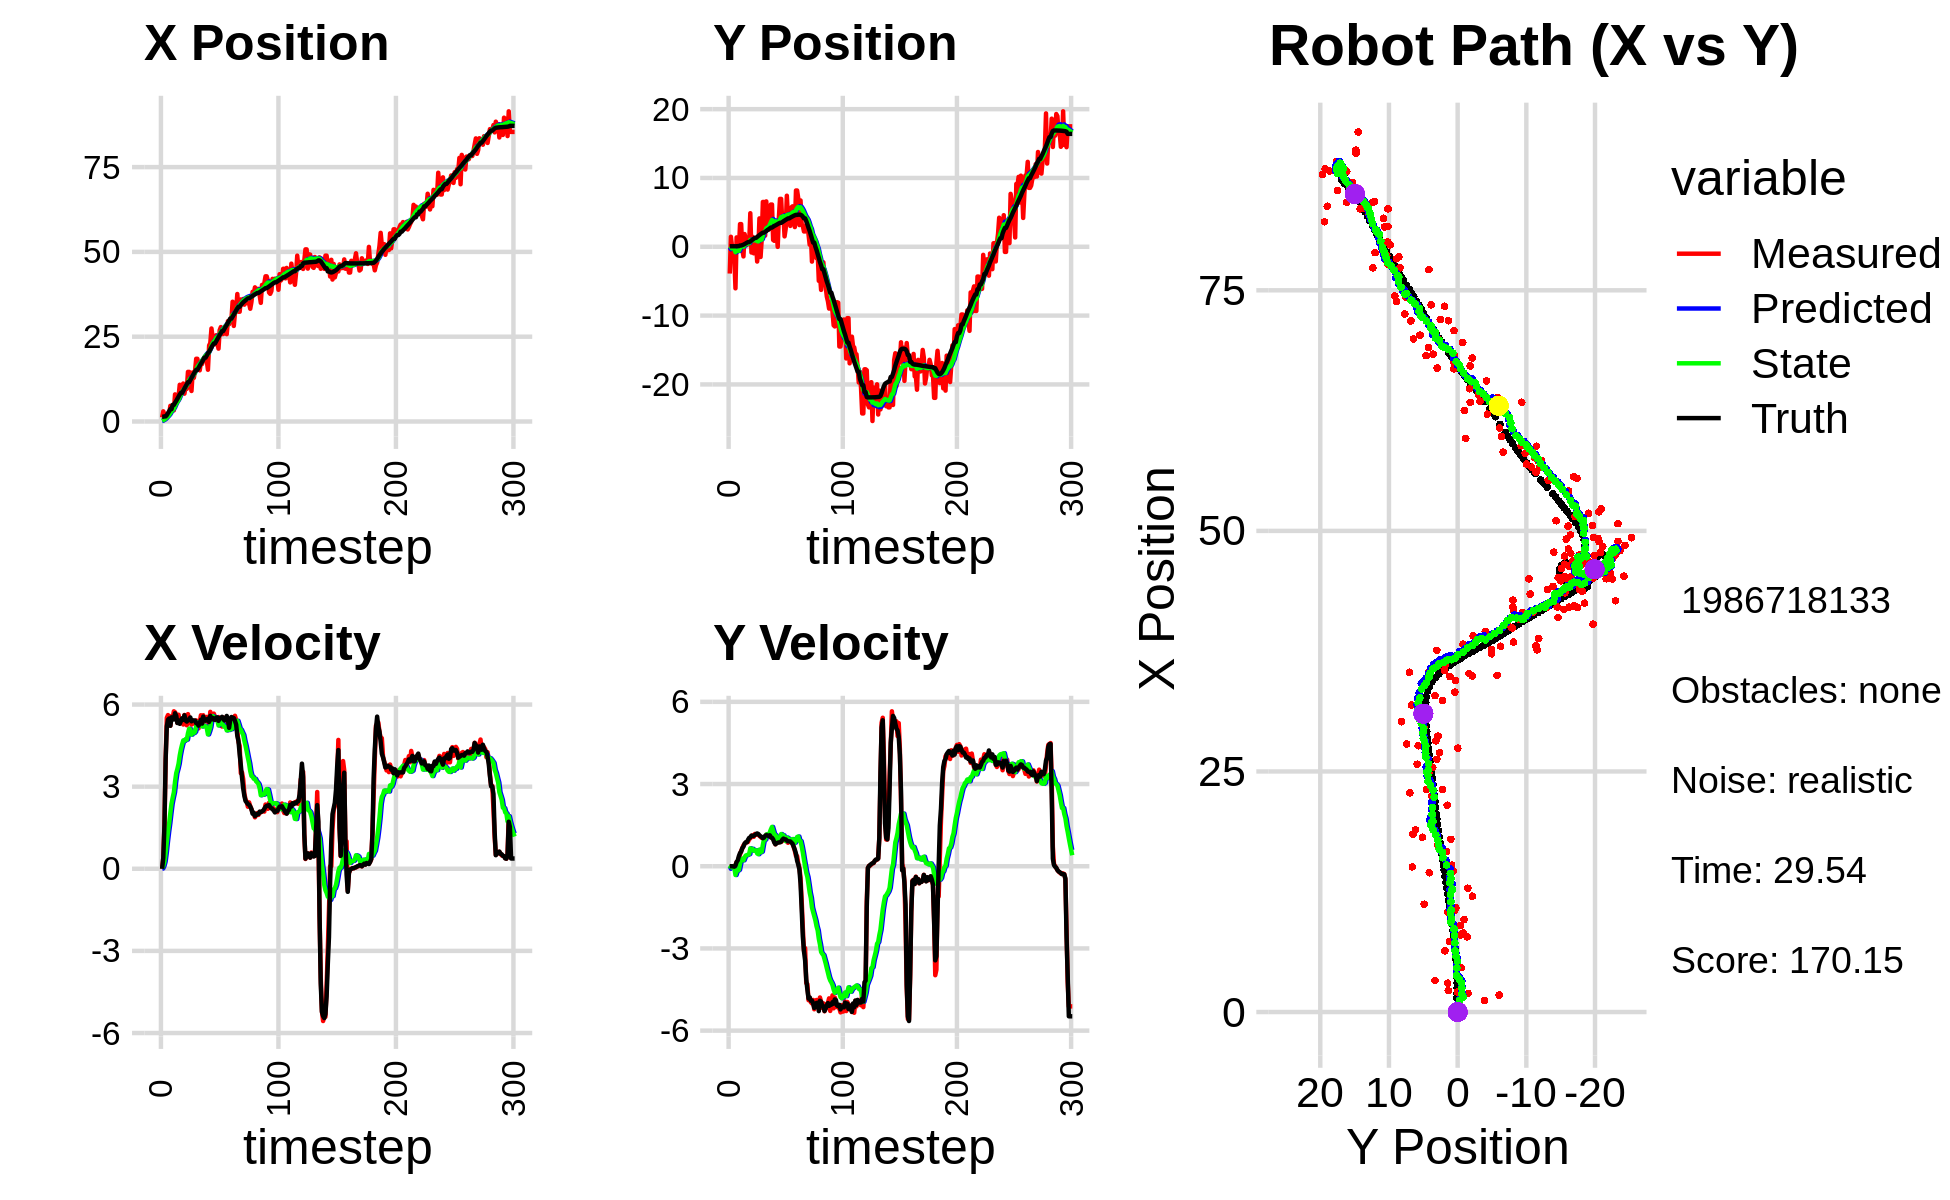

Data behind this chart, as committed beside it:
2.062587380851136132e+00, -1.028514161937344795e+00, 0.000000000000000000e+00, 0.000000000000000000e+00, 0.000000000000000000e+00, 0.000000000000000000e+00, 0.000000000000000000e+00, 0.000000000000000000e+00, 1.423218426499972267e-01, -7.340133123926025072e-02, 0.000000000000000000e+00, 0.000000000000000000e+00, 1.414427757470694491e+00, 7.753716458500618802e-02, 0.000000000000000000e+00, 0.000000000000000000e+00, 0.000000000000000000e+00, -5.354749009711667895e-05
1.188008904942015942e+00, -3.889593735650665796e+00, 0.000000000000000000e+00, 0.000000000000000000e+00, 1.423218426499972267e-01, -7.340133123926025072e-02, 0.000000000000000000e+00, 0.000000000000000000e+00, 2.137164032147048920e-01, -3.480710607002951429e-01, 1.272431283334601350e-02, -9.384806495949556127e-02, 1.414427757470694491e+00, 7.753716458500618802e-02, 0.000000000000000000e+00, 0.000000000000000000e+00, 0.000000000000000000e+00, -5.354749009711667895e-05
3.001676321015894544e+00, 1.454462156206285828e+00, 3.970000027509796303e-01, 9.773736345574124157e-05, 2.149888344980394883e-01, -3.574558671962447254e-01, 1.272431283334601350e-02, -9.384806495949556127e-02, 4.195381753260779556e-01, -2.173345535484859925e-01, 1.014625072027259545e-01, -1.952395178879125226e-02, 1.414427757470694491e+00, 7.753716458500618802e-02, 4.000000000000000222e-01, 0.000000000000000000e+00, 4.000000059604644775e-01, -2.461898257024586201e-04
2.077235520304159699e+00, 3.097944266989003173e-02, 1.609999974465278649e+00, 3.581679381848142346e-04, 4.296844260463505427e-01, -2.192869487273651219e-01, 1.014625072027259545e-01, -1.952395178879125226e-02, 5.960975839427495870e-01, -1.987302038315768571e-01, 2.601844407004231252e-01, -7.407642639299339901e-03, 1.510882377712279956e+00, 7.752478723373143477e-02, 1.600000000000000089e+00, 0.000000000000000000e+00, 1.600000023841857910e+00, -2.224645577371120453e-04
2.077235520304159699e+00, 3.097944266989003173e-02, 3.997997348271817852e+00, -4.522820436058438802e-03, 6.221160280127918663e-01, -1.994709680955067954e-01, 2.601844407004231252e-01, -7.407642639299339901e-03, 8.689135541677711627e-01, -1.805699702887050839e-01, 5.866905112631995989e-01, 2.949344397890440658e-03, 1.510882377712279956e+00, 7.752478723373143477e-02, 4.000000000000000000e+00, -8.000000000000000167e-03, 4.000000000000000000e+00, 1.131271012127399445e-03
1.931133527626103241e+00, -1.518524629655825908e+00, 5.515981364970135914e+00, -1.425863879435270917e-02, 9.275826052940910893e-01, -1.802750358489160487e-01, 5.866905112631995989e-01, 2.949344397890440658e-03, 1.208019268408627722e+00, -2.931663347132019148e-01, 9.892215010493353722e-01, -5.955613191235897136e-02, 1.890631676145274165e+00, 7.694412964683038092e-02, 5.200000000000000178e+00, -1.600000000000000033e-02, 5.199999809265136719e+00, 2.584962872788310051e-03
1.762801468618097056e+00, -6.036195219294974379e+00, 5.615845264342929077e+00, 4.171256290843088077e-02, 1.306941418513561270e+00, -2.991219479044378016e-01, 9.892215010493353722e-01, -5.955613191235897136e-02, 1.547184238228432429e+00, -7.848886444954494834e-01, 1.346588703822390709e+00, -3.203529047082504522e-01, 2.500830650649810138e+00, 7.560497399834019416e-02, 5.443999999999999950e+00, 2.100000000000000130e-02, 5.443999767303466797e+00, -7.427518721669912338e-03
2.220825672443560883e+00, 1.363968961324196760e+00, 5.393875123491763901e+00, 1.514138835761426327e-01, 1.681843108610671544e+00, -8.169239349662745786e-01, 1.346588703822390709e+00, -3.203529047082504522e-01, 1.913870119705914252e+00, -6.042779651569017974e-01, 1.663211405807158538e+00, -1.870914605015395471e-01, 3.022593498503396425e+00, 7.963704272444686871e-02, 5.490000000000000213e+00, 1.539999999999999980e-01, 5.492000102996826172e+00, -2.806407772004604340e-02
4.618548572539208585e+00, -5.200767814885249862e-01, 5.223941988193124608e+00, 1.466436144514877138e-01, 2.080191260286630150e+00, -6.229871112070557437e-01, 1.663211405807158538e+00, -1.870914605015395471e-01, 2.470973438998151916e+00, -5.977078445770986903e-01, 2.036771040034619062e+00, -1.620832780981036891e-01, 3.647833824661320445e+00, 9.846696278870666064e-02, 5.224999999999999645e+00, 2.139999999999999958e-01, 5.230000019073486328e+00, -2.806407772004604340e-02
4.618548572539208585e+00, -5.200767814885249862e-01, 5.577719910897894984e+00, 3.040332416249889036e-01, 2.674650543001613645e+00, -6.139161723869090981e-01, 2.036771040034619062e+00, -1.620832780981036891e-01, 3.018193024250456880e+00, -5.831482226886959275e-01, 2.378839580266576270e+00, -1.311517466389675868e-01, 3.647833824661320445e+00, 9.846696278870666064e-02, 5.532000000000000028e+00, 3.689999999999999947e-01, 5.544000148773193359e+00, -5.445462837815284729e-02
3.279551029167885545e+00, 3.298118046109677959e+00, 5.523531067011169249e+00, 4.268537560968664879e-01, 3.256076982277114507e+00, -5.962633973525927056e-01, 2.378839580266576270e+00, -1.311517466389675868e-01, 3.411624816207325050e+00, -2.220009036053292584e-01, 2.597286397728961305e+00, 8.108906763687839803e-02, 4.901934624169101973e+00, 1.834534915579997816e-01, 5.479000000000000092e+00, 4.799999999999999822e-01, 5.500000000000000000e+00, -7.712585479021072388e-02
3.279551029167885545e+00, 3.298118046109677959e+00, 5.753368211282992917e+00, 5.645500980404040137e-01, 3.671353455980221003e+00, -2.138919968416414241e-01, 2.597286397728961305e+00, 8.108906763687839803e-02, 3.790815530828474778e+00, 1.238158962847163147e-01, 2.793276211834685441e+00, 2.690379686325339859e-01, 4.901934624169101973e+00, 1.834534915579997816e-01, 5.453999999999999737e+00, 5.310000000000000275e-01, 5.479000091552734375e+00, -9.781201928853988647e-02
7.997800350636103062e+00, -4.000450681988366730e-01, 5.721381473339387291e+00, 6.483493274596475731e-01, 4.070143152011943322e+00, 1.507196931479697077e-01, 2.793276211834685441e+00, 2.690379686325339859e-01, 4.571534778661469289e+00, 1.187734081842247574e-01, 3.184250669260857425e+00, 2.625071387712925031e-01, 5.528548240819045390e+00, 2.454536847710043768e-01, 5.682000000000000384e+00, 6.650000000000000355e-01, 5.719999790191650391e+00, -1.128390505909919739e-01
7.819776416459909285e+00, -1.397548214544832801e+00, 5.627851652470350352e+00, 7.604772523068259460e-01, 4.889959845587554810e+00, 1.450241220613540105e-01, 3.184250669260857425e+00, 2.625071387712925031e-01, 5.277857209304951169e+00, 2.877359873215083741e-02, 3.491885498548321642e+00, 2.159811375317165494e-01, 6.071612358438231993e+00, 3.090181189681429075e-01, 5.589000000000000412e+00, 7.149999999999999689e-01, 5.635000228881835938e+00, -1.343138962984085083e-01
6.361837595781635102e+00, 1.848883179852239822e+00, 5.330087719942111057e+00, 8.147582689868848593e-01, 5.627045759159782889e+00, 5.037171248532248957e-02, 3.491885498548321642e+00, 2.159811375317165494e-01, 5.784804434148838936e+00, 2.398864819099656431e-01, 3.649745881249117474e+00, 3.252191155485150142e-01, 6.708731651766643544e+00, 3.957338614094231266e-01, 5.325999999999999623e+00, 8.269999999999999574e-01, 5.389999866485595703e+00, -1.516860276460647583e-01
7.344883408765821464e+00, 1.183116315537122709e+00, 5.628619644017152979e+00, 8.603919182768718921e-01, 6.149779022273750506e+00, 2.724083934648171557e-01, 3.649745881249117474e+00, 3.252191155485150142e-01, 6.356712640032491812e+00, 3.786851613768185132e-01, 3.838650762328433608e+00, 3.903514379647416987e-01, 7.324091911832114832e+00, 4.904534203170649032e-01, 5.421999999999999709e+00, 8.750000000000000000e-01, 5.492000102996826172e+00, -1.516860276460647583e-01
1.083172106756635067e+01, 2.600781302589146304e-01, 5.353443451456924684e+00, 8.720188614188378873e-01, 6.740577716265335084e+00, 4.177203051732926720e-01, 3.838650762328433608e+00, 3.903514379647416987e-01, 7.190845373132766838e+00, 4.248371983775205418e-01, 4.139148873717564570e+00, 4.046728035510221977e-01, 7.939311027916081009e+00, 5.906380398384764030e-01, 5.296000000000000263e+00, 8.729999999999999982e-01, 5.367000102996826172e+00, -1.614712029695510864e-01
1.059261465075891095e+01, 4.140841057332458330e-01, 5.322278862271539346e+00, 8.889109765215362780e-01, 7.604760260504523472e+00, 4.653044787326227616e-01, 4.139148873717564570e+00, 4.046728035510221977e-01, 7.937543764740135011e+00, 4.819544747016221153e-01, 4.363101521804557237e+00, 4.234505175255177112e-01, 8.454174995517854896e+00, 6.771868452616123246e-01, 5.392999999999999794e+00, 9.649999999999999689e-01, 5.479000091552734375e+00, -1.654895097017288208e-01
1.059261465075891095e+01, 4.140841057332458330e-01, 5.391715655189023515e+00, 9.852729104951805095e-01, 8.373853916920591445e+00, 5.242995264541738809e-01, 4.363101521804557237e+00, 4.234505175255177112e-01, 8.628386135048181416e+00, 5.388167364574754092e-01, 4.538780959376285118e+00, 4.426153326311088043e-01, 8.454174995517854896e+00, 6.771868452616123246e-01, 5.498999999999999666e+00, 1.034000000000000030e+00, 5.596000194549560547e+00, -1.807440221309661865e-01
1.120282888451967551e+01, 4.876919566413747908e+00, 5.270664653547292744e+00, 1.017604263691888722e+00, 9.082264230985810372e+00, 5.830782697205862952e-01, 4.538780959376285118e+00, 4.426153326311088043e-01, 9.313279473276452336e+00, 9.960061650714953085e-01, 4.690183537891345900e+00, 6.544205567443966975e-01, 9.082213401959821297e+00, 7.924717052297222120e-01, 5.442000000000000171e+00, 1.054999999999999938e+00, 5.543000221252441406e+00, -1.907227635383605957e-01
8.209611058461192101e+00, -8.322613853577364162e-01, 5.619451673518070400e+00, 1.099471221458208303e+00, 9.782297827065587370e+00, 1.061448220745935034e+00, 4.690183537891345900e+00, 6.544205567443966975e-01, 9.682780627236869719e+00, 9.094672301695190253e-01, 4.672763440108953503e+00, 5.906384732776790436e-01, 9.712037086987381329e+00, 9.141636477066661381e-01, 5.607999999999999652e+00, 1.116999999999999993e+00, 5.717999935150146484e+00, -1.932137608528137207e-01
1.039047071368118758e+01, 1.451170830221659491e+00, 5.510896842212604341e+00, 1.127227126399617196e+00, 1.015005697124776418e+01, 9.685310774972869519e-01, 4.672763440108953503e+00, 5.906384732776790436e-01, 1.021305287714056220e+01, 1.035021264883269287e+00, 4.738376864019498313e+00, 6.336039835437519141e-01, 1.035379314461146194e+01, 1.040659665300627035e+00, 5.415000000000000036e+00, 1.104000000000000092e+00, 5.526999950408935547e+00, -2.017620354890823364e-01
9.617560387036284908e+00, -9.459164749043308396e-01, 5.242454769367806300e+00, 1.072318606962314735e+00, 1.068689056354251221e+01, 1.098381663237644412e+00, 4.738376864019498313e+00, 6.336039835437519141e-01, 1.061290524196023277e+01, 9.324514412257086660e-01, 4.718266676079263533e+00, 5.634400016516719623e-01, 1.097440052030239066e+01, 1.168084321980777940e+00, 5.378000000000000114e+00, 1.112999999999999989e+00, 5.492000102996826172e+00, -2.017620354890823364e-01
1.462907433553854197e+01, 6.483877289853605674e-01, 5.650612403951360108e+00, 1.177523488821286657e+00, 1.108473190956815913e+01, 9.887954413908758289e-01, 4.718266676079263533e+00, 5.634400016516719623e-01, 1.145669569211748318e+01, 9.840192156246492239e-01, 4.951657122224882634e+00, 5.736906396839359656e-01, 1.159719753265021858e+01, 1.298155723506576598e+00, 5.442000000000000171e+00, 1.139999999999999902e+00, 5.559999942779541016e+00, -2.054484039545059204e-01
1.462907433553854197e+01, 6.483877289853605674e-01, 5.471838424871024564e+00, 1.162677391053519083e+00, 1.195186140433997224e+01, 1.041388279593042920e+00, 4.951657122224882634e+00, 5.736906396839359656e-01, 1.222386578908593613e+01, 1.030715884547235506e+00, 5.116075901372479251e+00, 5.805672114072334411e-01, 1.159719753265021858e+01, 1.298155723506576598e+00, 5.453999999999999737e+00, 1.173000000000000043e+00, 5.578000068664550781e+00, -2.093699574470520020e-01
1.203933599621685779e+01, -2.142688454886676919e+00, 5.332110204870750714e+00, 1.146610972170806431e+00, 1.273547337922318334e+01, 1.088772605687958750e+00, 5.116075901372479251e+00, 5.805672114072334411e-01, 1.268181637935512995e+01, 8.211218459993696595e-01, 5.095798777096520737e+00, 4.653350678755152070e-01, 1.222347354899678074e+01, 1.431989012937780581e+00, 5.527999999999999581e+00, 1.195999999999999952e+00, 5.656000137329101562e+00, -2.118133157491683960e-01
9.003038883911916201e+00, -3.976715218407141927e-01, 5.266992505568710570e+00, 1.149638519387515823e+00, 1.319139625706478114e+01, 8.676553527869211857e-01, 5.095798777096520737e+00, 4.653350678755152070e-01, 1.281371713795003409e+01, 7.821946525632960112e-01, 4.901699321007631838e+00, 4.387245359837818603e-01, 1.285779094742416895e+01, 1.568943439450076971e+00, 5.387999999999999901e+00, 1.177000000000000046e+00, 5.514999866485595703e+00, -2.149017602205276489e-01
1.447467947038974323e+01, 4.128127155977254326e+00, 5.320278881754447298e+00, 1.105888234040930396e+00, 1.330388707005079674e+01, 8.260671061616742250e-01, 4.901699321007631838e+00, 4.387245359837818603e-01, 1.343210812117064457e+01, 1.151399542919318453e+00, 4.985735821586632532e+00, 6.054522033638602974e-01, 1.348030757951162961e+01, 1.703656492634732400e+00, 5.424999999999999822e+00, 1.127999999999999892e+00, 5.540999889373779297e+00, -2.049444168806076050e-01
1.286480426855031567e+01, -1.481540740425783431e+00, 5.406954485844188696e+00, 1.070975309323378033e+00, 1.393068170332930755e+01, 1.211944763255704549e+00, 4.985735821586632532e+00, 6.054522033638602974e-01, 1.385289391353909849e+01, 9.886701168411315965e-01, 4.960470038987781827e+00, 5.096441051787127252e-01, 1.410350322761113873e+01, 1.831228433971939129e+00, 5.418000000000000149e+00, 1.092000000000000082e+00, 5.526999950408935547e+00, -1.955426335334777832e-01
1.488716566591242341e+01, 1.110882876382939921e+00, 5.288814848246987665e+00, 1.034290985712088995e+00, 1.434894091743787747e+01, 1.039634527359002858e+00, 4.960470038987781827e+00, 5.096441051787127252e-01, 1.441447559461514416e+01, 1.067813757607252390e+00, 5.007763858886585595e+00, 5.333469777415920099e-01, 1.472603702586916619e+01, 1.954289017756144498e+00, 5.416000000000000369e+00, 1.068000000000000060e+00, 5.519999980926513672e+00, -1.931245923042297363e-01
1.848921108289776072e+01, 6.513698874985093923e+00, 5.422003858023574097e+00, 1.051380307535992875e+00, 1.491525198050380219e+01, 1.121148455381411502e+00, 5.007763858886585595e+00, 5.333469777415920099e-01, 1.526472268159544932e+01, 1.628098877822682589e+00, 5.209054451418776210e+00, 7.817567738552028134e-01, 1.523879909536951160e+01, 2.053284464328715586e+00, 5.318999999999999950e+00, 1.022000000000000020e+00, 5.415999889373779297e+00, -1.915329098701477051e-01
1.848921108289776072e+01, 6.513698874985093923e+00, 5.187374466471032619e+00, 1.005883342150686977e+00, 1.578562812673732729e+01, 1.706274555208202814e+00, 5.209054451418776210e+00, 7.817567738552028134e-01, 1.603373695066190407e+01, 2.148266729686139520e+00, 5.339931721479185711e+00, 9.936265523214833362e-01, 1.523879909536951160e+01, 2.053284464328715586e+00, 5.314000000000000057e+00, 1.046000000000000041e+00, 5.415999889373779297e+00, -1.915329098701477051e-01
1.667709970498117755e+01, 1.625468729693452463e+00, 5.129274663856539185e+00, 1.066611824392122987e+00, 1.656773012280982371e+01, 2.247629384918287787e+00, 5.339931721479185711e+00, 9.936265523214833362e-01, 1.656759275171773638e+01, 2.194652135495661849e+00, 5.331840527565162802e+00, 9.702311852332201614e-01, 1.584859371180274046e+01, 2.174268780757731001e+00, 5.227999999999999758e+00, 1.110999999999999988e+00, 5.343999862670898438e+00, -2.050240784883499146e-01
1.508780980106888236e+01, 6.594617902029576761e+00, 5.334266611437616490e+00, 1.146095150800656493e+00, 1.710077680447425408e+01, 2.291675254018983754e+00, 5.331840527565162802e+00, 9.702311852332201614e-01, 1.691538210123501074e+01, 2.686106104556159391e+00, 5.233530010017519274e+00, 1.158573962397954515e+00, 1.644970226327253471e+01, 2.301867065860463413e+00, 5.312000000000000277e+00, 1.133000000000000007e+00, 5.432000160217285156e+00, -2.116377949714660645e-01
1.731944406026183714e+01, 2.875739274918479804e+00, 5.608125119165414674e+00, 1.165726609002435188e+00, 1.743873510223676249e+01, 2.801963500795954687e+00, 5.233530010017519274e+00, 1.158573962397954515e+00, 1.744590605883808010e+01, 2.808895608841086133e+00, 5.251593854384368321e+00, 1.161962901871905762e+00, 1.706216907526453141e+01, 2.431870757516376713e+00, 5.443999999999999950e+00, 1.125999999999999890e+00, 5.559999942779541016e+00, -2.049454152584075928e-01
1.693948411992470682e+01, 2.484583805450775618e+00, 5.237311354422619303e+00, 1.087368627457184989e+00, 1.797106544427651542e+01, 2.925091899028276821e+00, 5.251593854384368321e+00, 1.161962901871905762e+00, 1.787530435965993547e+01, 2.882394239655530654e+00, 5.200225246448256122e+00, 1.140493059598504111e+00, 1.758072567014578880e+01, 2.539318380885307480e+00, 5.304000000000000270e+00, 1.098999999999999977e+00, 5.416999816894531250e+00, -2.047112733125686646e-01
1.816337608939022275e+01, 5.142730294413599523e+00, 5.609701295239037044e+00, 1.138168316273802994e+00, 1.839532688430476171e+01, 2.996443545615381066e+00, 5.200225246448256122e+00, 1.140493059598504111e+00, 1.839380482848585174e+01, 3.189395963087040542e+00, 5.215002810140470402e+00, 1.230766913233251492e+00, 1.819973087359602459e+01, 2.666863023466373050e+00, 5.559999999999999609e+00, 1.129000000000000004e+00, 5.672999858856201172e+00, -2.001755982637405396e-01
1.893140894932916041e+01, 6.142238197692814872e+00, 5.378152206484918985e+00, 1.046384655428520549e+00, 1.891530510949989718e+01, 3.312472654410365536e+00, 5.215002810140470402e+00, 1.230766913233251492e+00, 1.892469945939580001e+01, 3.559388814282802738e+00, 5.226198488447825419e+00, 1.342668413281262740e+00, 1.883193683619707315e+01, 2.792694626396735380e+00, 5.440000000000000391e+00, 1.056000000000000050e+00, 5.540999889373779297e+00, -1.921613961458206177e-01
1.893140894932916041e+01, 6.142238197692814872e+00, 5.404655188861334558e+00, 1.051541131671110740e+00, 1.944731930824058352e+01, 3.693655655610928790e+00, 5.226198488447825419e+00, 1.342668413281262740e+00, 1.940842653027110742e+01, 3.901886864387277054e+00, 5.212349355553723029e+00, 1.434335265072703258e+00, 1.883193683619707315e+01, 2.792694626396735380e+00, 5.410999999999999588e+00, 1.036000000000000032e+00, 5.508999824523925781e+00, -1.921613961458206177e-01
1.795168995848930393e+01, 9.930550446280560495e-01, 5.548529804250005526e+00, 1.044572629134005393e+00, 1.992966146582648079e+01, 4.045320390894547202e+00, 5.212349355553723029e+00, 1.434335265072703258e+00, 1.976367582571099035e+01, 3.754832386172495262e+00, 5.137052017692155026e+00, 1.290744356150719696e+00, 1.945468235082151054e+01, 2.912145673041345972e+00, 5.450000000000000178e+00, 9.799999999999999822e-01, 5.538000106811523438e+00, -1.860831528902053833e-01
1.526090145125545661e+01, 8.670437921757412347e-01, 5.412010265688107502e+00, 9.040540683493867302e-01, 2.027738102748020665e+01, 3.883906821787567409e+00, 5.137052017692155026e+00, 1.290744356150719696e+00, 1.982840687819544456e+01, 3.596749218010900861e+00, 4.909235455332243703e+00, 1.148792624591026490e+00, 2.008077716852581318e+01, 3.025361596307164280e+00, 5.483999999999999986e+00, 8.649999999999999911e-01, 5.552000045776367188e+00, -1.655176281929016113e-01
2.242382526434355583e+01, 3.752267716854829516e+00, 5.209009341733907839e+00, 7.994507343760067775e-01, 2.031933042372866893e+01, 3.711628480470003488e+00, 4.909235455332243703e+00, 1.148792624591026490e+00, 2.052780792950822075e+01, 3.700934247736890281e+00, 5.031289864996057126e+00, 1.136886406868035326e+00, 2.060565853158456662e+01, 3.109800396549450507e+00, 5.363999999999999879e+00, 8.000000000000000444e-01, 5.422999858856201172e+00, -1.522863656282424927e-01
2.311513376254838192e+01, 2.193434654356815283e+00, 5.732915164781158701e+00, 8.528187132340603327e-01, 2.103093691600782478e+01, 3.814622888423693681e+00, 5.031289864996057126e+00, 1.136886406868035326e+00, 2.125702560036173239e+01, 3.657196679191033972e+00, 5.177986560679650907e+00, 1.057656985192022114e+00, 2.122578144067098194e+01, 3.203095971279018794e+00, 5.588000000000000078e+00, 8.369999999999999662e-01, 5.650000095367431641e+00, -1.476753503084182739e-01
2.742185783378934616e+01, -9.448470109350067675e-03, 5.579982525642022573e+00, 8.738972147220034348e-01, 2.177482425642969588e+01, 3.762962377710236339e+00, 5.177986560679650907e+00, 1.057656985192022114e+00, 2.231472657025568651e+01, 3.416251144363202208e+00, 5.479826858296152459e+00, 8.919092513175870263e-01, 2.186308765417297195e+01, 3.300085841800402875e+00, 5.455000000000000071e+00, 8.579999999999999849e-01, 5.521999835968017578e+00, -1.553509682416915894e-01
2.482752180102576389e+01, 4.201318917862257862e+00, 5.532381168915362579e+00, 8.740467502440617542e-01, 2.286270925608530291e+01, 3.505442069494960844e+00, 5.479826858296152459e+00, 8.919092513175870263e-01, 2.304632812719194490e+01, 3.567271349158663174e+00, 5.579278153894557057e+00, 9.204648943517711457e-01, 2.249325466182353850e+01, 3.399282036976215782e+00, 5.512999999999999901e+00, 8.689999999999999947e-01, 5.580999851226806641e+00, -1.566923260688781738e-01
2.277557362657847051e+01, 6.961035786313452434e+00, 5.668654545233756892e+00, 9.021934488995381196e-01, 2.360425594258139981e+01, 3.659317838593840300e+00, 5.579278153894557057e+00, 9.204648943517711457e-01, 2.353222015605936690e+01, 3.955400459905809463e+00, 5.544449023907801255e+00, 1.058532680631518952e+00, 2.301753997816910058e+01, 3.482728777956046962e+00, 5.450999999999999623e+00, 8.709999999999999964e-01, 5.519999980926513672e+00, -1.578310281038284302e-01
2.277557362657847051e+01, 6.961035786313452434e+00, 5.561997125227008176e+00, 8.852184110243649373e-01, 2.408666505845014782e+01, 4.061253727968961336e+00, 5.544449023907801255e+00, 1.058532680631518952e+00, 2.396668976109615201e+01, 4.314833170988453759e+00, 5.481443205760593074e+00, 1.173660883584827230e+00, 2.301753997816910058e+01, 3.482728777956046962e+00, 5.439000000000000057e+00, 8.970000000000000195e-01, 5.513000011444091797e+00, -1.578310281038284302e-01
2.542435383813647576e+01, 3.629336970385574901e+00, 5.503654048489837081e+00, 9.259327480627642659e-01, 2.451483408167221256e+01, 4.432199259346936593e+00, 5.481443205760593074e+00, 1.173660883584827230e+00, 2.459972929447928180e+01, 4.349856463108570992e+00, 5.527344568252966717e+00, 1.130270065301281157e+00, 2.364302635224625959e+01, 3.583617507658851231e+00, 5.527000000000000135e+00, 9.639999999999999680e-01, 5.610000133514404297e+00, -1.666787415742874146e-01
2.313258528759073229e+01, 4.509709953500511403e+00, 5.467098267234411502e+00, 9.899369283577742484e-01, 2.515246375130457679e+01, 4.462883469638699196e+00, 5.527344568252966717e+00, 1.130270065301281157e+00, 2.496339751525653483e+01, 4.461334557547909085e+00, 5.424709324043067049e+00, 1.126772986679183353e+00, 2.427645206444386616e+01, 3.694416103811117846e+00, 5.530999999999999694e+00, 1.008000000000000007e+00, 5.623000144958496094e+00, -1.791308373212814331e-01
2.148451352185276875e+01, 1.511855661027981412e+00, 5.543074943271642852e+00, 1.013680301067561906e+00, 2.550586844766084127e+01, 4.574011856215827621e+00, 5.424709324043067049e+00, 1.126772986679183353e+00, 2.514101168415961141e+01, 4.294092745651384213e+00, 5.235576374008142686e+00, 9.936794219559719199e-01, 2.490986633357884017e+01, 3.809832868946487761e+00, 5.403999999999999915e+00, 9.789999999999999813e-01, 5.492000102996826172e+00, -1.808746457099914551e-01
2.694334626261184340e+01, 2.620683370431046377e+00, 5.441112963713212736e+00, 9.591223956941818951e-01, 2.566456932156042470e+01, 4.393460687846981294e+00, 5.235576374008142686e+00, 9.936794219559719199e-01, 2.579238161278665942e+01, 4.232676887419502876e+00, 5.311233036114892059e+00, 9.178329383138797981e-01, 2.553431606361603912e+01, 3.922523556431755765e+00, 5.498999999999999666e+00, 9.789999999999999813e-01, 5.585000038146972656e+00, -1.744807660579681396e-01
2.783923900194882606e+01, 7.421944676181723821e+00, 5.301904216279516469e+00, 9.014950596853839038e-01, 2.632350491639815004e+01, 4.324460181250890933e+00, 5.311233036114892059e+00, 9.178329383138797981e-01, 2.646273779315316688e+01, 4.602239794893150382e+00, 5.384772281238925373e+00, 1.047366151637389109e+00, 2.606155872346073110e+01, 4.014309226296377098e+00, 5.511000000000000121e+00, 9.370000000000000551e-01, 5.590000152587890625e+00, -1.684215664863586426e-01
2.579279738674499356e+01, 4.203491001315214248e+00, 5.197102816983597329e+00, 8.552271039146783771e-01, 2.700121502127705853e+01, 4.706976410056888938e+00, 5.384772281238925373e+00, 1.047366151637389109e+00, 2.688075303301202368e+01, 4.653832528587459549e+00, 5.313696646746067564e+00, 1.018726028765802649e+00, 2.669750309032164282e+01, 4.120413361620364867e+00, 5.551999999999999602e+00, 9.110000000000000320e-01, 5.625999927520751953e+00, -1.630967259407043457e-01
2.579279738674499356e+01, 4.203491001315214248e+00, 5.527657131844634364e+00, 9.096226045119100156e-01, 2.741212269768663035e+01, 4.755705131464039503e+00, 5.313696646746067564e+00, 1.018726028765802649e+00, 2.727326367327733436e+01, 4.701587914941757873e+00, 5.248144890627560066e+00, 9.912717686594780808e-01, 2.669750309032164282e+01, 4.120413361620364867e+00, 5.472999999999999865e+00, 9.080000000000000293e-01, 5.547999858856201172e+00, -1.630967259407043457e-01
2.625644648098269585e+01, 3.032591520987863110e+00, 5.474825974617174573e+00, 9.103750132852531651e-01, 2.779807816234009010e+01, 4.800715091807705726e+00, 5.248144890627560066e+00, 9.912717686594780808e-01, 2.766699582330191731e+01, 4.638452208359074902e+00, 5.187204605698707560e+00, 9.138198100336047958e-01, 2.732964134209175100e+01, 4.224249421406199190e+00, 5.421000000000000263e+00, 9.040000000000000258e-01, 5.495999813079833984e+00, -1.647761613130569458e-01
2.767656421699958713e+01, 5.736757456193062765e+00, 5.449068574369000828e+00, 8.945020180273455246e-01, 2.818571628387178762e+01, 4.729834189362435382e+00, 5.187204605698707560e+00, 9.138198100336047958e-01, 2.815148955429873467e+01, 4.819557897620175169e+00, 5.179007234972215379e+00, 9.553813815521419173e-01, 2.795338249224407079e+01, 4.327945767876567373e+00, 5.503999999999999559e+00, 8.629999999999999893e-01, 5.571000099182128906e+00, -1.627057194709777832e-01
2.574859428469574851e+01, 5.881939350727415139e+00, 5.471664723812659226e+00, 8.215680530286274541e-01, 2.866939027779595506e+01, 4.915096035775389005e+00, 5.179007234972215379e+00, 9.553813815521419173e-01, 2.841440717175686004e+01, 4.996519381866741938e+00, 5.054820997052335230e+00, 9.908002754492832853e-01, 2.848027801563708650e+01, 4.411879120572040236e+00, 5.583999999999999631e+00, 8.199999999999999512e-01, 5.643000125885009766e+00, -1.490362137556076050e-01
2.958969938765682528e+01, 4.910063086402528754e+00, 5.246470081307543332e+00, 7.078059487991164023e-01, 2.891988927146209321e+01, 5.095599409411669889e+00, 5.054820997052335230e+00, 9.908002754492832853e-01, 2.899090785822133398e+01, 5.067311106851095204e+00, 5.099807320693213519e+00, 9.719842594424811244e-01, 2.911968040492087795e+01, 4.503526746413736070e+00, 5.445999999999999730e+00, 7.139999999999999680e-01, 5.493000030517578125e+00, -1.341012120246887207e-01
2.867707955837859757e+01, 2.864625035899886818e+00, 5.262300518656330972e+00, 5.598708005969380563e-01, 2.950088859029065702e+01, 5.164509532795343638e+00, 5.099807320693213519e+00, 9.719842594424811244e-01, 2.943284664694341402e+01, 4.940858525972293691e+00, 5.069880896120086078e+00, 8.592903532009602552e-01, 2.973351764742754355e+01, 4.579607067638136186e+00, 5.150000000000000355e+00, 5.999999999999999778e-01, 5.184999942779541016e+00, -1.059940531849861145e-01
3.016979675052581911e+01, 8.180424748232185905e+00, 5.395010327499873526e+00, 3.746031014956692773e-01, 2.993983473655542227e+01, 5.026787561292390016e+00, 5.069880896120086078e+00, 8.592903532009602552e-01, 2.997678943285498221e+01, 5.290394115329229763e+00, 5.101869472767638136e+00, 9.729412073484355883e-01, 3.034217548435138312e+01, 4.635640202561806866e+00, 5.453999999999999737e+00, 4.570000000000000173e-01, 5.473000049591064453e+00, -6.932383775711059570e-02
3.016979675052581911e+01, 8.180424748232185905e+00, 5.299240719184870052e+00, 3.679533288120178658e-01, 3.048697638013174682e+01, 5.387688236064072989e+00, 5.101869472767638136e+00, 9.729412073484355883e-01, 3.046731462276463276e+01, 5.613916874732266749e+00, 5.098947247946576944e+00, 1.066741778900266224e+00, 3.034217548435138312e+01, 4.635640202561806866e+00, 5.543999999999999595e+00, 2.020000000000000129e-01, 5.547999858856201172e+00, -6.932383775711059570e-02
... 241 more rows
